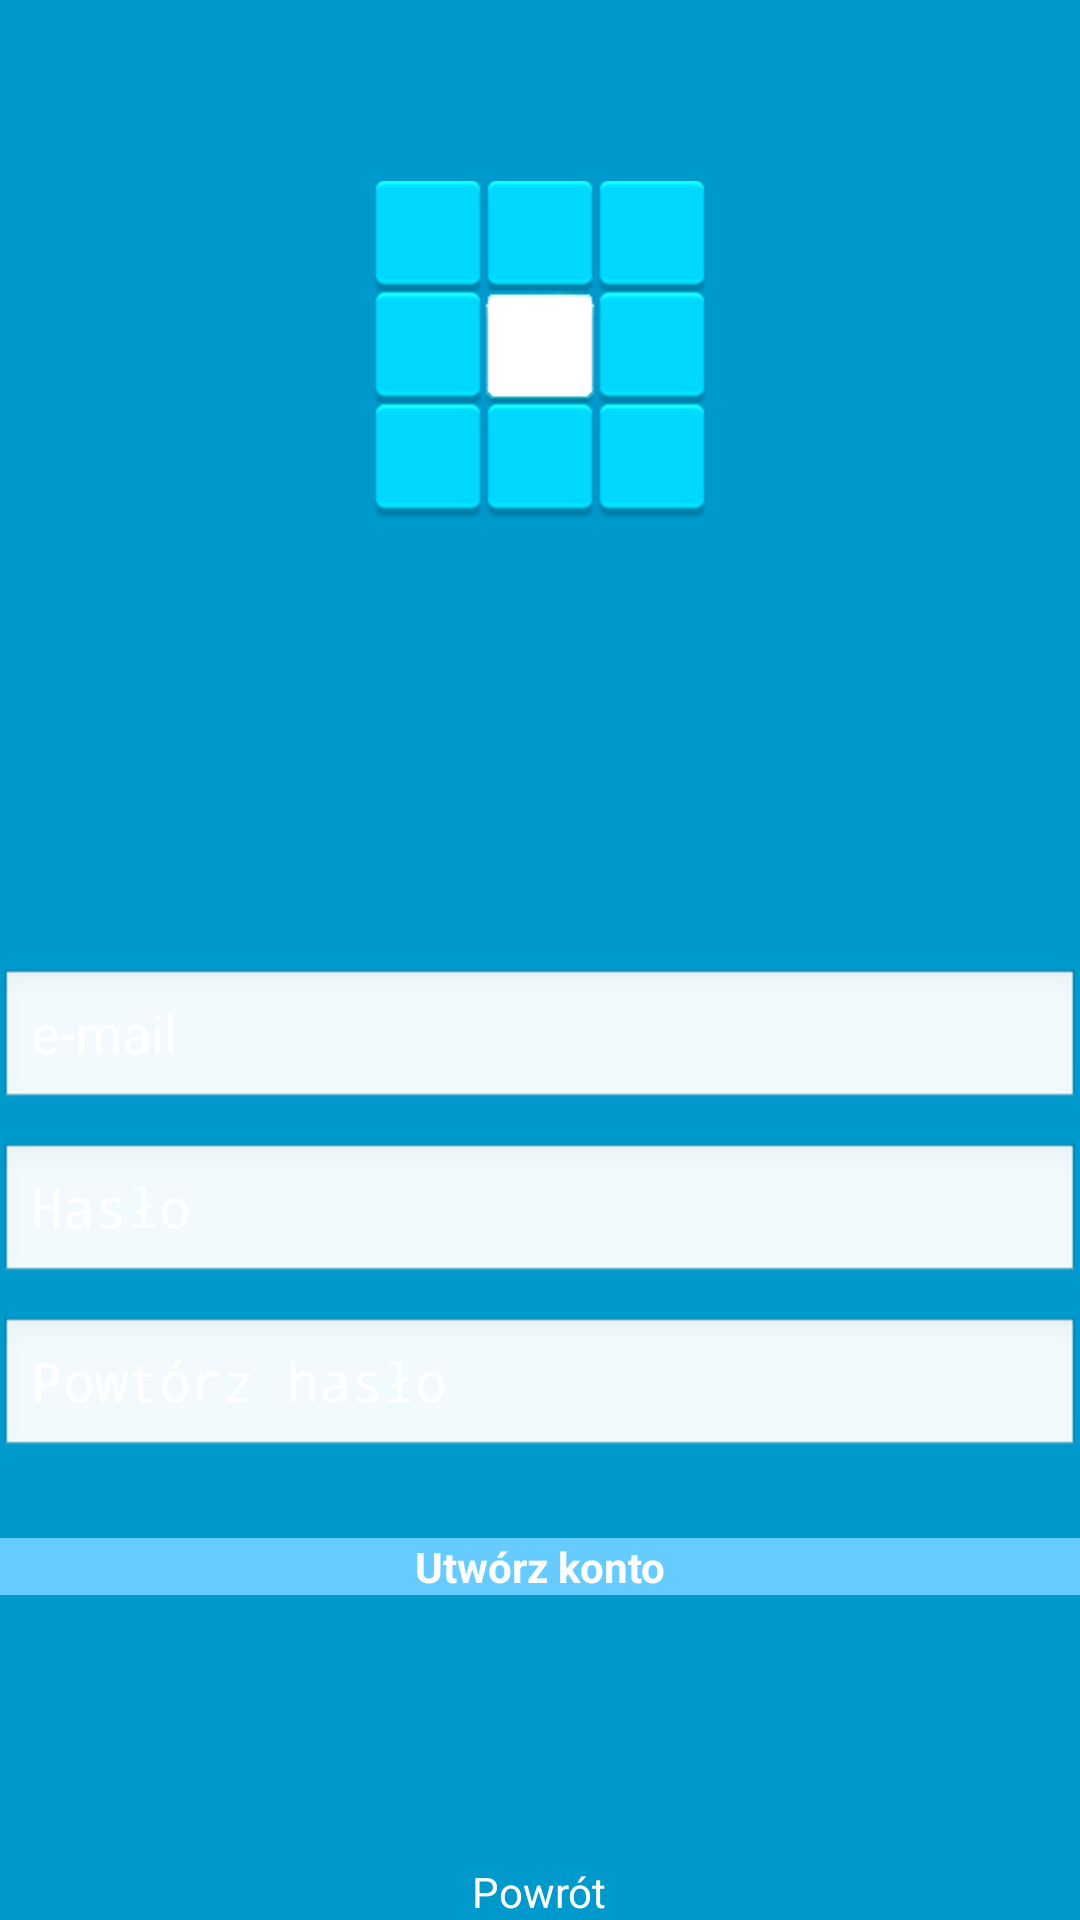

The Android layout XML behind this screen, and the referenced resources:
<!-- AndroidManifest.xml: application theme AppTheme -->
<!-- res/layout/activity_sign_up.xml -->
<LinearLayout xmlns:android="http://schemas.android.com/apk/res/android"
    xmlns:tools="http://schemas.android.com/tools"
    android:layout_width="match_parent"
    android:layout_height="match_parent"
    android:background="#0099CC"
    android:descendantFocusability="beforeDescendants"
    android:focusableInTouchMode="true"
    android:gravity="center_vertical|center_horizontal"
    android:orientation="vertical"
    android:paddingBottom="@dimen/activity_vertical_margin"
    android:paddingLeft="@dimen/activity_horizontal_margin"
    android:paddingRight="@dimen/activity_horizontal_margin"
    android:paddingTop="@dimen/activity_vertical_margin"
    tools:context=".LoginActivity" >

    <ImageView
        android:id="@+id/imageView1"
        android:layout_width="wrap_content"
        android:layout_height="wrap_content"
        android:layout_weight="1.78"
        android:src="@drawable/logo" />

    <LinearLayout
        android:id="@+id/ll2"
        android:layout_width="match_parent"
        android:layout_height="267dp"
        android:layout_weight="1.78"
        android:gravity="center_vertical|center_horizontal" >

        <ProgressBar
            android:id="@+id/login_progress"
            style="?android:attr/progressBarStyleLarge"
            android:layout_width="wrap_content"
            android:layout_height="wrap_content"
            android:visibility="gone" />

        <ScrollView
            android:id="@+id/login_form"
            android:layout_width="match_parent"
            android:layout_height="wrap_content" >

            <LinearLayout
                android:layout_width="match_parent"
                android:layout_height="wrap_content"
                android:orientation="vertical" >

                <LinearLayout
                    android:id="@+id/email_login_form"
                    android:layout_width="match_parent"
                    android:layout_height="wrap_content"
                    android:orientation="vertical" >

                    <AutoCompleteTextView
                        android:id="@+id/emailSignUp"
                        android:layout_width="match_parent"
                        android:layout_height="0dp"
                        android:layout_marginBottom="10dp"
                        android:layout_weight="1.03"
                        android:hint="@string/prompt_email"
                        android:inputType="textEmailAddress"
                        android:maxLines="1"
                        android:singleLine="true"
                        android:textColor="#ffffffff"
                        android:textColorHint="#ffffffff" />

                    <EditText
                        android:id="@+id/passwordSignUp"
                        android:layout_width="match_parent"
                        android:layout_height="wrap_content"
                        android:layout_marginBottom="10dp"
                        android:hint="@string/prompt_password"
                        android:imeActionLabel="@string/action_sign_in"
                        android:imeOptions="actionUnspecified"
                        android:inputType="textPassword"
                        android:maxLines="1"
                        android:singleLine="true"
                        android:textColor="#ffffffff"
                        android:textColorHint="#ffffffff" />

                    <EditText
                        android:id="@+id/confirmPasswordSignUp"
                        android:layout_width="match_parent"
                        android:layout_height="wrap_content"
                        android:layout_marginBottom="10dp"
                        android:hint="@string/prompt_confirmpassword"
                        android:imeActionLabel="@string/action_sign_in"
                        android:imeOptions="actionUnspecified"
                        android:inputType="textPassword"
                        android:maxLines="1"
                        android:singleLine="true"
                        android:textColor="#ffffffff"
                        android:textColorHint="#ffffffff" />

                    <Button
                        android:id="@+id/buttonSignUp"
                        style="?android:textAppearanceSmall"
                        android:layout_width="match_parent"
                        android:layout_height="wrap_content"
                        android:layout_marginTop="16dp"
                        android:background="#66CCFF"
                        android:text="@string/action_sign_up"
                        android:textColor="#ffffffff"
                        android:textStyle="bold" />
                </LinearLayout>
            </LinearLayout>
        </ScrollView>
    </LinearLayout>

    <TextView
        	android:layout_width="wrap_content"
            android:layout_height="wrap_content"
            android:text="@string/back"
            android:id="@+id/backTextView"
            android:autoLink="web"
            android:textColor="#ffffffff" 
            android:onClick="backToActivityLogin"
            />

</LinearLayout>
<!-- resources referenced by this layout -->
<resources>
  <!-- drawable logo: png bitmap (drawable-hdpi, 21660 bytes) -->
  <string name="action_sign_in">Zaloguj</string>
  <string name="action_sign_up">Utwórz konto</string>
  <string name="back">Powrót</string>
  <string name="prompt_confirmpassword">Powtórz hasło</string>
  <string name="prompt_email">e-mail</string>
  <string name="prompt_password">Hasło</string>
  <style name="AppTheme" parent="AppBaseTheme">
   <item name="android:windowActionBar">false</item>
          <item name="android:windowNoTitle">true</item>
      </style>
  <style name="AppBaseTheme" parent="android:Theme.Light">
          
      </style>
</resources>
